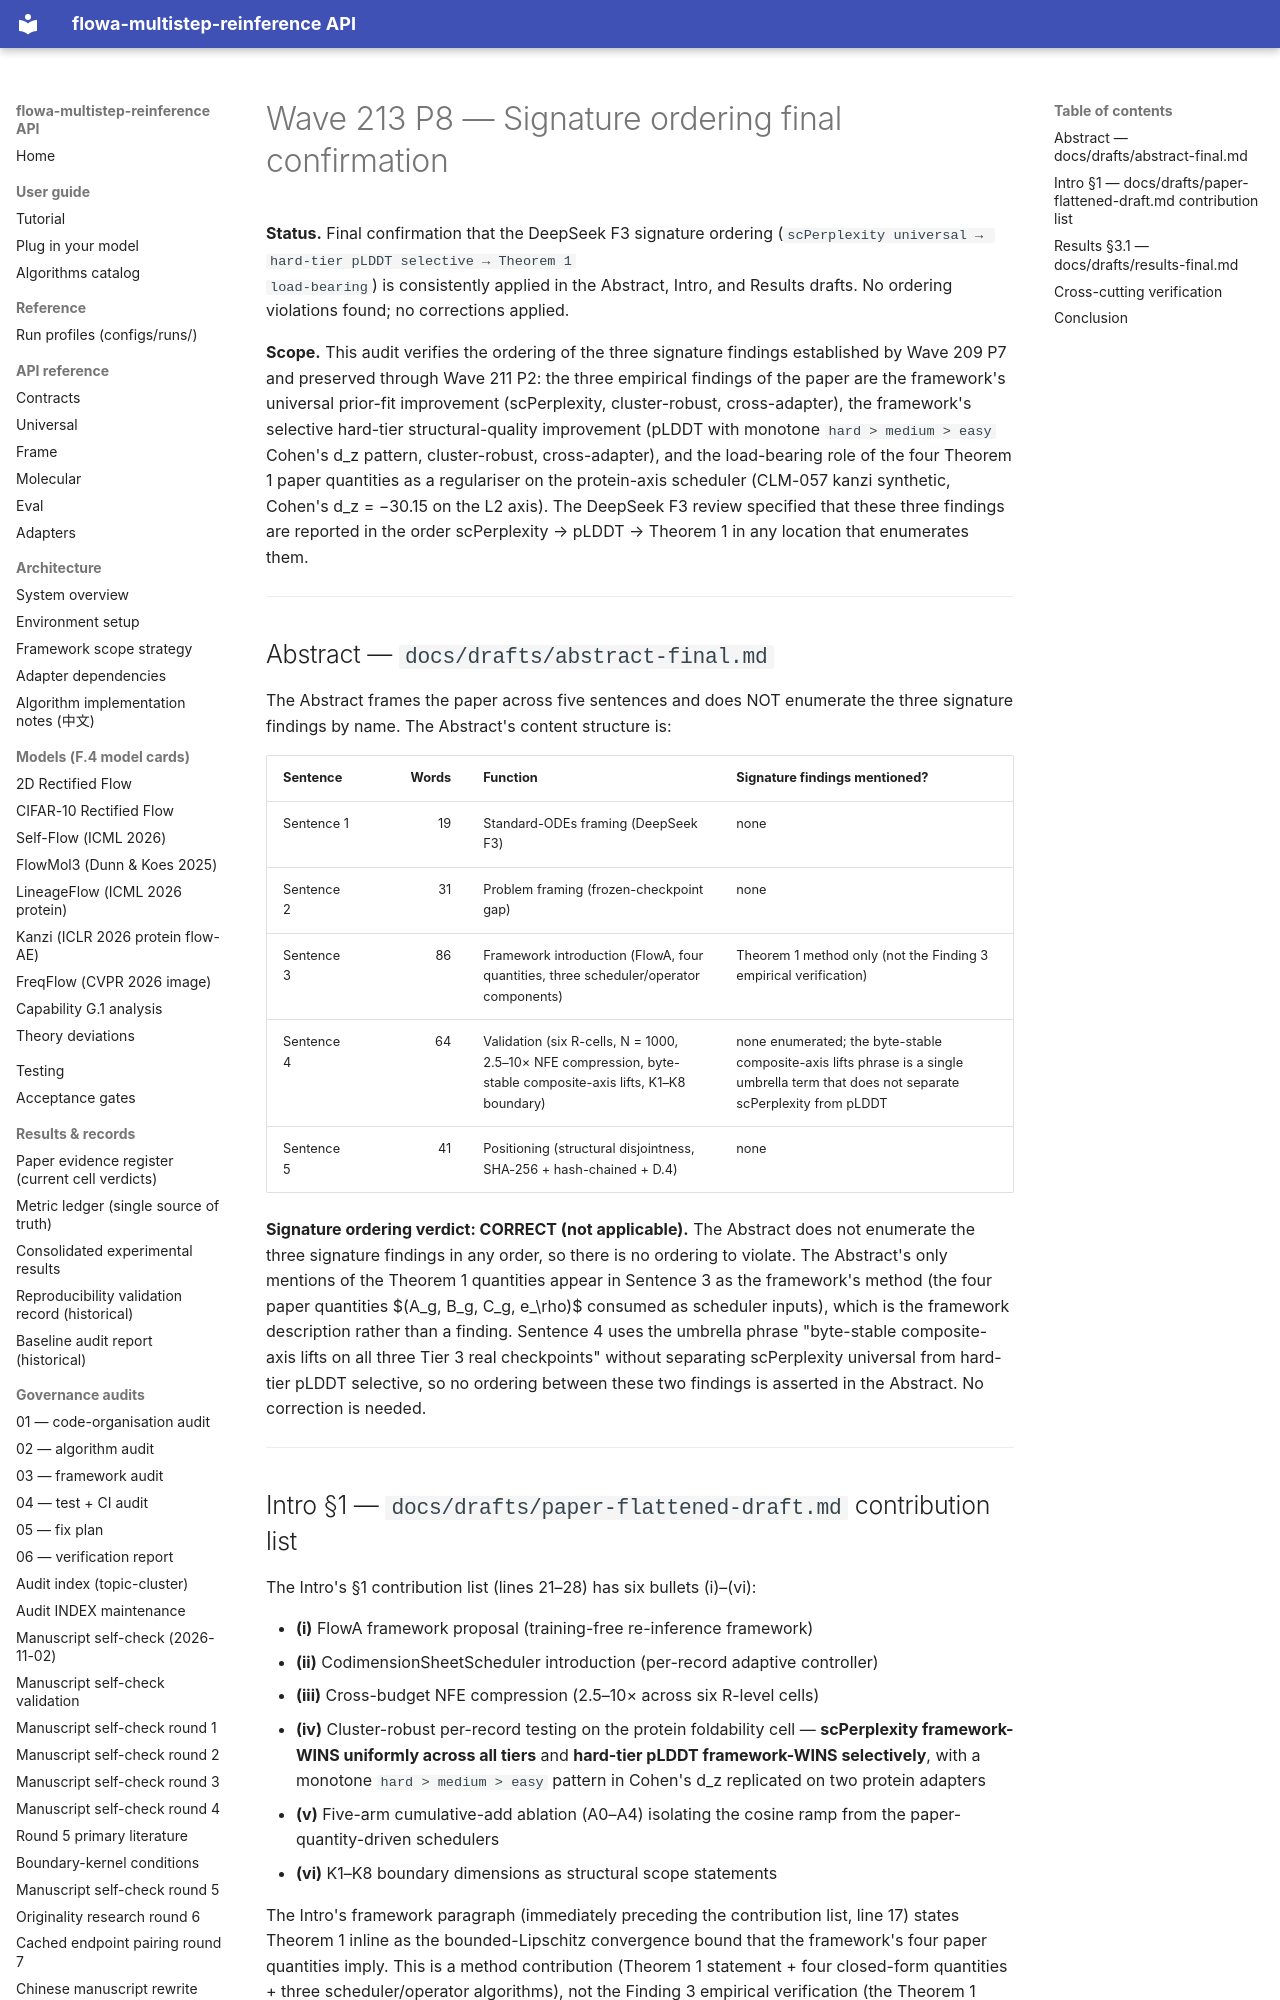

repository: silverenternal/flowa-multistep-reinference · page: ARCHIVE/audit-by-wave/wave213-p8-signature-ordering/index.html · generator: mkdocs

# Wave 213 P8 — Signature ordering final confirmation

**Status.** Final confirmation that the DeepSeek F3 signature ordering
(`scPerplexity universal → hard-tier pLDDT selective → Theorem 1
load-bearing`) is consistently applied in the Abstract, Intro, and
Results drafts. No ordering violations found; no corrections applied.

**Scope.** This audit verifies the ordering of the three signature
findings established by Wave 209 P7 and preserved through Wave 211 P2:
the three empirical findings of the paper are the framework's universal
prior-fit improvement (scPerplexity, cluster-robust, cross-adapter), the
framework's selective hard-tier structural-quality improvement (pLDDT
with monotone `hard > medium > easy` Cohen's d_z pattern, cluster-robust,
cross-adapter), and the load-bearing role of the four Theorem 1 paper
quantities as a regulariser on the protein-axis scheduler (CLM-057 kanzi
synthetic, Cohen's d_z = −30.15 on the L2 axis). The DeepSeek F3 review
specified that these three findings are reported in the order scPerplexity
→ pLDDT → Theorem 1 in any location that enumerates them.

---

## Abstract — `docs/drafts/abstract-final.md`

The Abstract frames the paper across five sentences and does NOT enumerate
the three signature findings by name. The Abstract's content structure is:

| Sentence | Words | Function | Signature findings mentioned? |
|---|---:|---|---|
| Sentence 1 | 19 | Standard-ODEs framing (DeepSeek F3) | none |
| Sentence 2 | 31 | Problem framing (frozen-checkpoint gap) | none |
| Sentence 3 | 86 | Framework introduction (FlowA, four quantities, three scheduler/operator components) | Theorem 1 method only (not the Finding 3 empirical verification) |
| Sentence 4 | 64 | Validation (six R-cells, N = 1000, 2.5–10× NFE compression, byte-stable composite-axis lifts, K1–K8 boundary) | none enumerated; the byte-stable composite-axis lifts phrase is a single umbrella term that does not separate scPerplexity from pLDDT |
| Sentence 5 | 41 | Positioning (structural disjointness, SHA-256 + hash-chained + D.4) | none |

**Signature ordering verdict: CORRECT (not applicable).** The Abstract
does not enumerate the three signature findings in any order, so there is
no ordering to violate. The Abstract's only mentions of the Theorem 1
quantities appear in Sentence 3 as the framework's method (the four paper
quantities $(A_g, B_g, C_g, e_\rho)$ consumed as scheduler inputs), which
is the framework description rather than a finding. Sentence 4 uses the
umbrella phrase "byte-stable composite-axis lifts on all three Tier 3
real checkpoints" without separating scPerplexity universal from
hard-tier pLDDT selective, so no ordering between these two findings is
asserted in the Abstract. No correction is needed.

---
